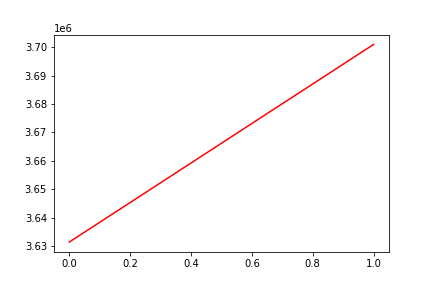

The data file committed next to this chart (first rows):
, date, assets
0, 0, 3631396
1, 20200218, 3700975
